11-way image classification set "food11_augmented" from GitHub (NorwegianIcecube/DNN_AE_GAN); label vocabulary: bread, dairy product, dessert, egg, fried food, meat, noodles pasta, rice, seafood, soup, vegetable fruit.

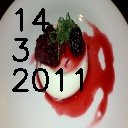
Label: dessert

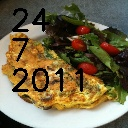
Label: egg

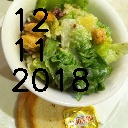
Label: vegetable fruit

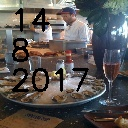
Label: seafood

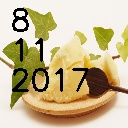
Label: dairy product

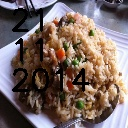
Label: rice
